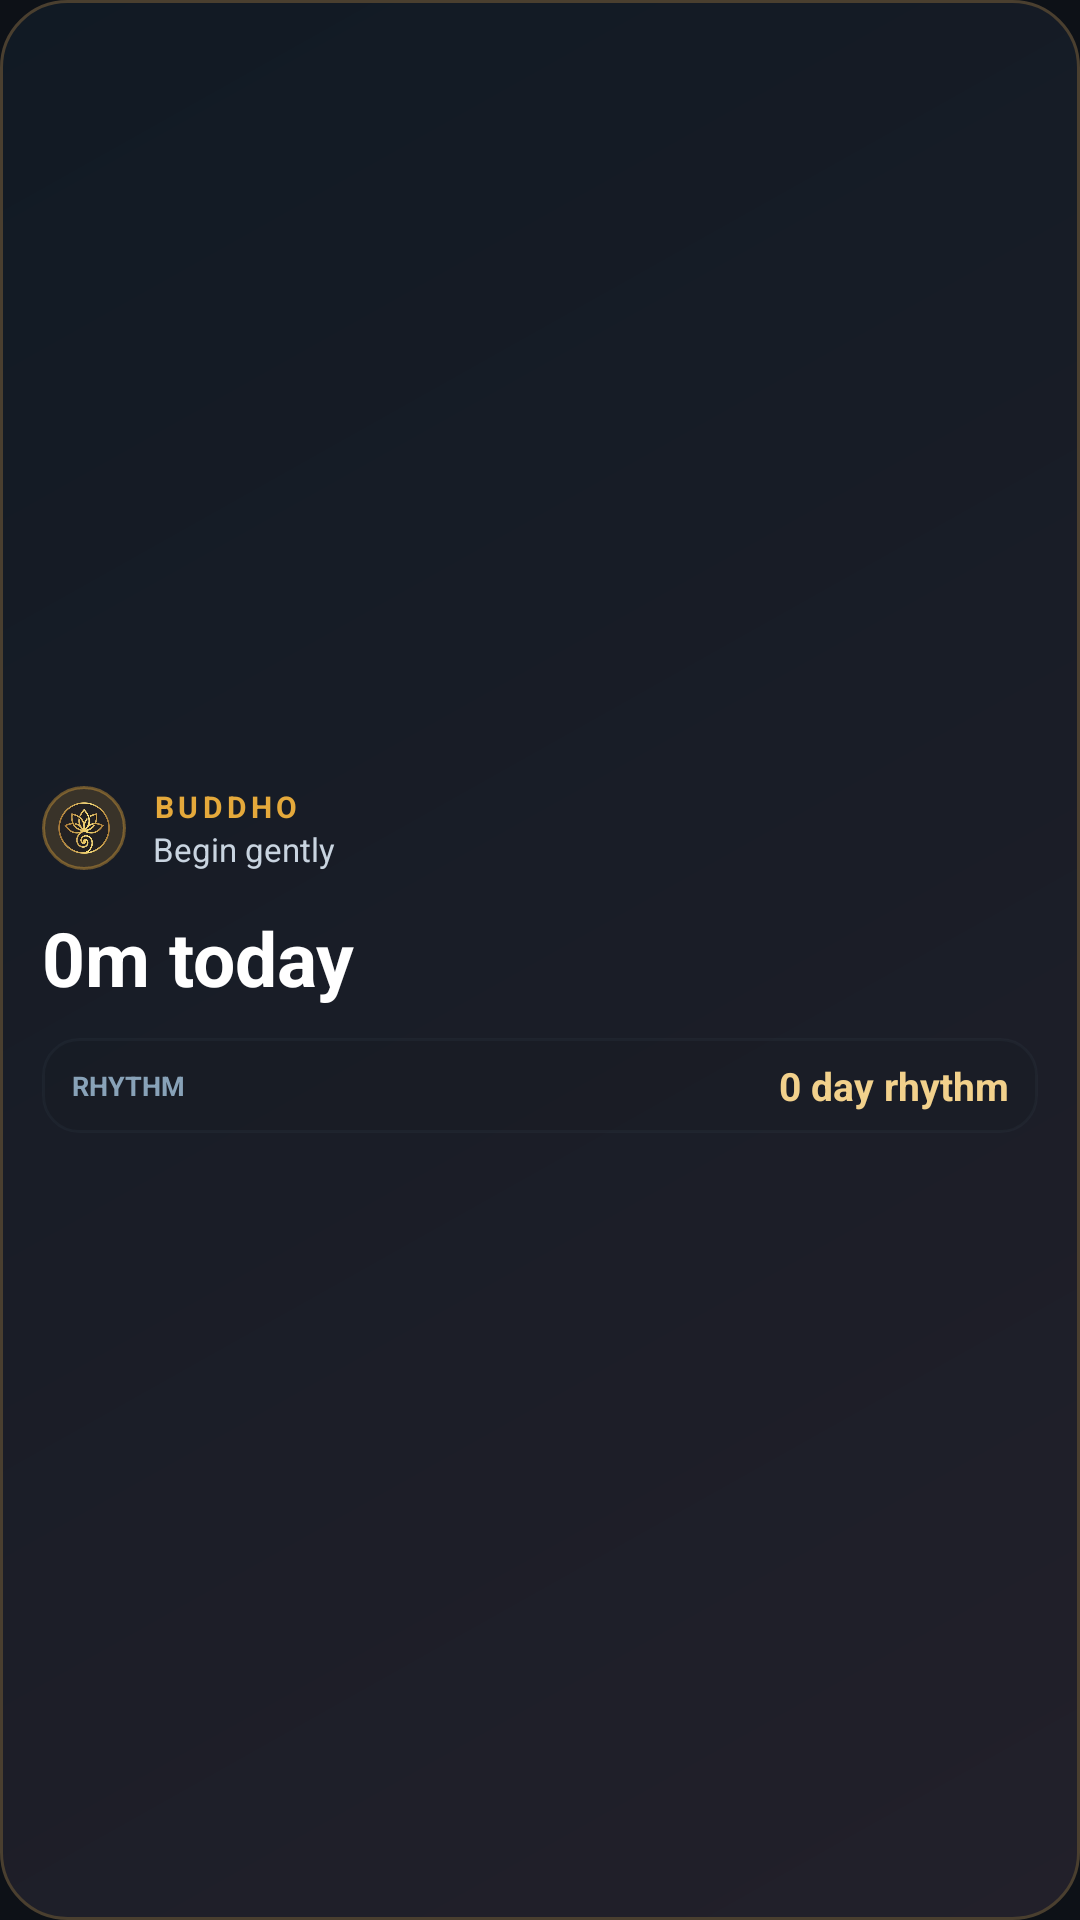

Reconstruct the res/layout file that produces this screen, plus the resources it refers to.
<!-- AndroidManifest.xml: application theme Theme.SamadhiTimer -->
<!-- res/layout/widget_practice.xml -->
<?xml version="1.0" encoding="utf-8"?>
<LinearLayout xmlns:android="http://schemas.android.com/apk/res/android"
    android:id="@+id/widget_root"
    android:layout_width="match_parent"
    android:layout_height="match_parent"
    android:background="@drawable/widget_background"
    android:gravity="center_vertical"
    android:orientation="vertical"
    android:padding="14dp">

    <LinearLayout
        android:layout_width="match_parent"
        android:layout_height="wrap_content"
        android:gravity="center_vertical"
        android:orientation="horizontal">

        <ImageView
            android:layout_width="28dp"
            android:layout_height="28dp"
            android:background="@drawable/widget_logo_halo"
            android:contentDescription="@string/app_name"
            android:padding="5dp"
            android:src="@drawable/ic_buddho_emblem" />

        <LinearLayout
            android:layout_width="0dp"
            android:layout_height="wrap_content"
            android:layout_marginStart="9dp"
            android:layout_weight="1"
            android:orientation="vertical">

            <TextView
                android:layout_width="wrap_content"
                android:layout_height="wrap_content"
                android:letterSpacing="0.14"
                android:text="BUDDHO"
                android:textColor="@color/zen_accent"
                android:textSize="10sp"
                android:textStyle="bold" />

            <TextView
                android:id="@+id/widget_prompt"
                android:layout_width="wrap_content"
                android:layout_height="wrap_content"
                android:text="Begin gently"
                android:textColor="#C9D4E0"
                android:textSize="11sp" />
        </LinearLayout>
    </LinearLayout>

    <TextView
        android:id="@+id/widget_today_minutes"
        android:layout_width="wrap_content"
        android:layout_height="wrap_content"
        android:layout_marginTop="12dp"
        android:text="0m today"
        android:textColor="@color/white"
        android:textSize="25sp"
        android:textStyle="bold" />

    <LinearLayout
        android:layout_width="match_parent"
        android:layout_height="wrap_content"
        android:layout_marginTop="10dp"
        android:background="@drawable/widget_stat_pill"
        android:gravity="center_vertical"
        android:orientation="horizontal"
        android:paddingHorizontal="10dp"
        android:paddingVertical="7dp">

        <TextView
            android:layout_width="wrap_content"
            android:layout_height="wrap_content"
            android:text="RHYTHM"
            android:textColor="#88A2B8"
            android:textSize="9sp"
            android:textStyle="bold" />

        <TextView
            android:id="@+id/widget_streak"
            android:layout_width="0dp"
            android:layout_height="wrap_content"
            android:layout_marginStart="8dp"
            android:layout_weight="1"
            android:gravity="end"
            android:text="0 day rhythm"
            android:textColor="#F2D18C"
            android:textSize="13sp"
            android:textStyle="bold" />
    </LinearLayout>
</LinearLayout>
<!-- resources referenced by this layout -->
<resources>
  <color name="white">#FFFFFFFF</color>
  <color name="zen_accent">#FFE5A93B</color>
  <!-- drawable ic_buddho_emblem: png bitmap (drawable, 78089 bytes) -->
  <!-- drawable widget_background (drawable) -->
  <?xml version="1.0" encoding="utf-8"?>
  <shape xmlns:android="http://schemas.android.com/apk/res/android">
      <gradient
          android:angle="135"
          android:endColor="#111A24"
          android:startColor="#22202A"
          android:type="linear" />
      <corners android:radius="22dp" />
      <stroke android:width="1dp" android:color="#4A3F2F" />
  </shape>
  <!-- drawable widget_logo_halo (drawable) -->
  <?xml version="1.0" encoding="utf-8"?>
  <shape xmlns:android="http://schemas.android.com/apk/res/android">
      <solid android:color="#2AE5A93B" />
      <corners android:radius="14dp" />
      <stroke android:width="1dp" android:color="#66E5A93B" />
  </shape>
  <!-- drawable widget_stat_pill (drawable) -->
  <?xml version="1.0" encoding="utf-8"?>
  <shape xmlns:android="http://schemas.android.com/apk/res/android">
      <solid android:color="#33161B22" />
      <corners android:radius="12dp" />
      <stroke android:width="1dp" android:color="#263C4A58" />
  </shape>
  <string name="app_name">Buddho Timer</string>
  <style name="Theme.SamadhiTimer" parent="android:Theme.Material.NoActionBar">
          <item name="android:statusBarColor">@color/zen_bg</item>
          <item name="android:navigationBarColor">@color/zen_bg</item>
          <item name="android:windowBackground">@color/zen_bg</item>
      </style>
  <color name="zen_bg">#FF0D1117</color>
</resources>
